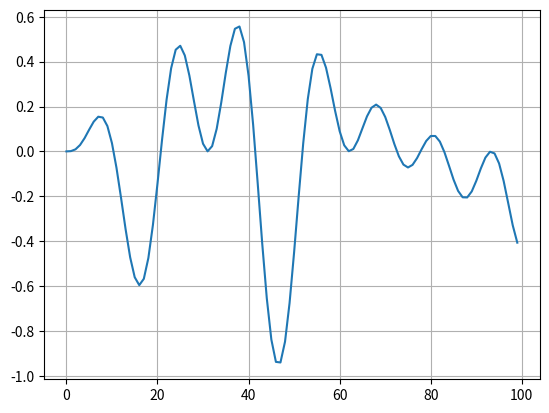

This chart was generated by the following Python code:
import math
import random
import numpy as np
from matplotlib import pyplot as plt

scale = 102.3
bitlength = 10
population = []
population_size = 10
roulette = [
    0, 0, 0, 0, 0, 0, 0, 0, 0, 0,
    1, 1, 1, 1, 1, 1, 1, 1, 1,
    2, 2, 2, 2, 2, 2, 2, 2,
    3, 3, 3, 3, 3, 3, 3,
    4, 4, 4, 4, 4, 4,
    5, 5, 5, 5, 5,
    6, 6, 6, 6,
    7, 7, 7,
    8, 8,
    9
]
rulette_size = len(roulette)


def f(x):
    return (math.sin(x) * math.sin(0.4 * x) * math.sin(3.0 * x))


x = np.linspace(0, 10, 100)
y = [f(i) for i in x]

plt.grid()
plt.plot(y)


def makePopulation(size, length):
    for p in range(size):
        bits = ''
        for l in range(length):
            bits = bits + str(random.randint(0, 1))
        population.append([bits, 0.0])


def fitness(bits):
    x = int(bits, 2)/scale
    return f(x)


def evaluate(population, func):
    for x in range(population_size):
        population[x][1] = func(population[x][0])


def byFitness(item):
    return item[1]


def sort(population):
    population.sort(key=byFitness, reverse=True)


def selectparents(population):
    p1 = random.randint(0, rulette_size-1)
    p2 = random.randint(0, rulette_size-1)

    while (roulette[p1] == roulette[p2]):
        p1 = random.randint(0, rulette_size-1)
        p2 = random.randint(0, rulette_size-1)

    return [roulette[p1], roulette[p2]]


def crossover(parent1, parent2):
    locus = random.randint(0, bitlength - 1)
    left = parent1[0][0:locus]
    right = parent2[0][locus:]
    offspring = left + right
    return [offspring, 0.0]


def mutate(offspring, rate):
    bits = list(offspring[0])
    numflips = int(bitlength * rate)
    flips = random.sample(range(bitlength), numflips)
    for x in range(numflips):
        if (bits[flips[x]] == '1'):
            bits[flips[x]] = '0'
        else:
            bits[flips[x]] = '1'

    return [''.join(bits), offspring[1]]


def evolve(population, generations):
    for generation in range(generations):
        parents = selectparents(population)
        offspring = crossover(population[parents[0]], population[parents[1]])
        offspring = mutate(offspring, 0.4)
        population[population_size-1] = offspring
        evaluate(population, fitness)
        sort(population)


makePopulation(10, 10)

evolve(population, 1000)

for peer in population:
    print(peer)


